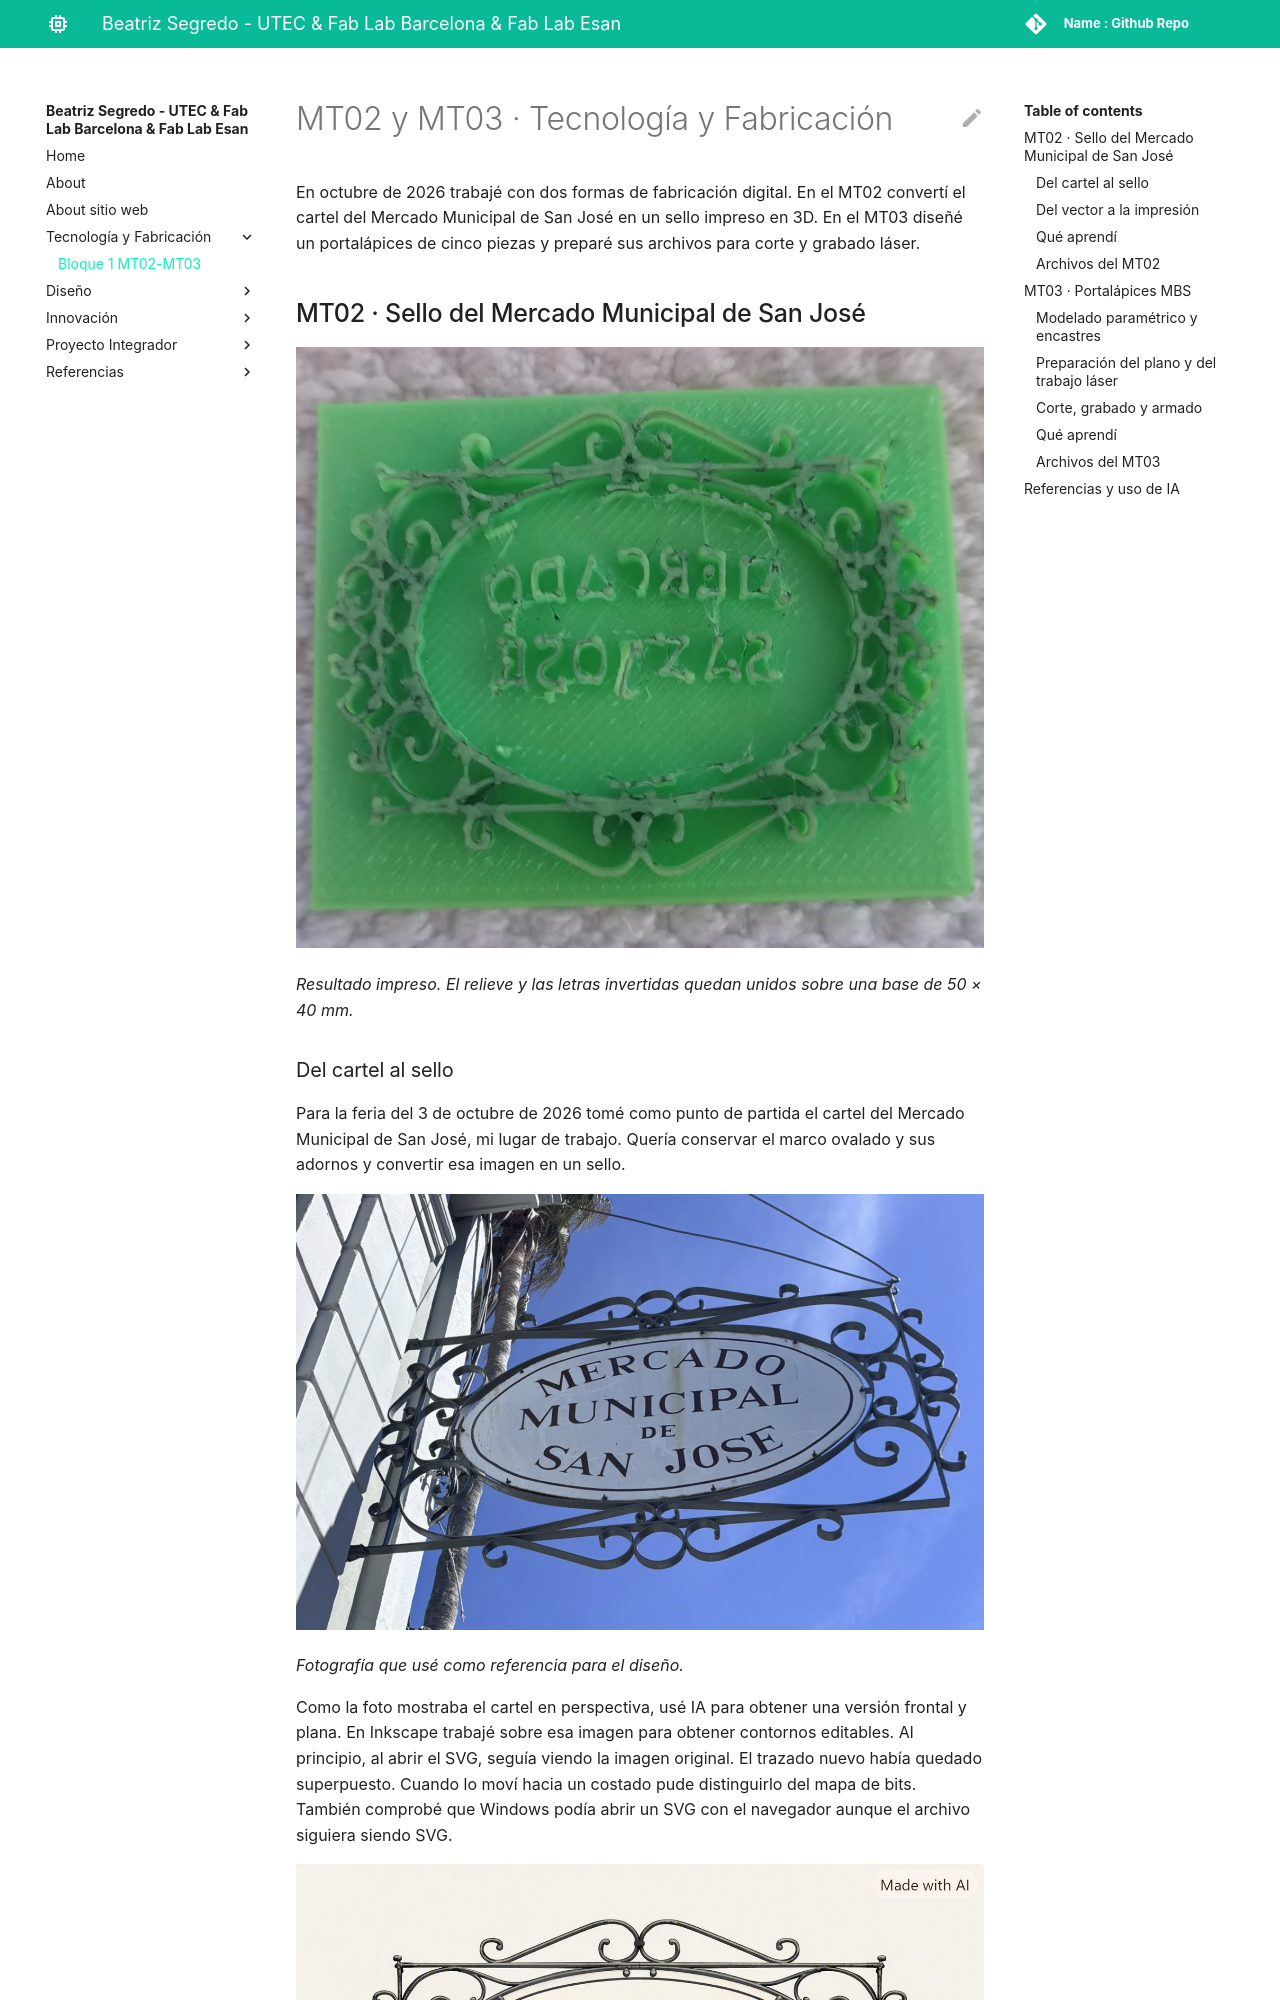

repository: beasegredo-design/beatriz-segredo · page: tecnicos/mt02-03/index.html · generator: mkdocs

# MT02 y MT03 · Tecnología y Fabricación

En octubre de 2026 trabajé con dos formas de fabricación digital. En el MT02 convertí el cartel del Mercado Municipal de San José en un sello impreso en 3D. En el MT03 diseñé un portalápices de cinco piezas y preparé sus archivos para corte y grabado láser.

## MT02 · Sello del Mercado Municipal de San José

![Sello verde impreso en 3D, con el logo y el texto en espejo sobre una base rectangular](../images/mt02/sello-impreso.jpg)

*Resultado impreso. El relieve y las letras invertidas quedan unidos sobre una base de 50 × 40 mm.*

### Del cartel al sello

Para la feria del 3 de octubre de 2026 tomé como punto de partida el cartel del Mercado Municipal de San José, mi lugar de trabajo. Quería conservar el marco ovalado y sus adornos y convertir esa imagen en un sello.

![Fotografía del cartel del Mercado Municipal de San José](../images/mt02/cartel.jpg)

*Fotografía que usé como referencia para el diseño.*

Como la foto mostraba el cartel en perspectiva, usé IA para obtener una versión frontal y plana. En Inkscape trabajé sobre esa imagen para obtener contornos editables. Al principio, al abrir el SVG, seguía viendo la imagen original. El trazado nuevo había quedado superpuesto. Cuando lo moví hacia un costado pude distinguirlo del mapa de bits. También comprobé que Windows podía abrir un SVG con el navegador aunque el archivo siguiera siendo SVG.

![Versión frontal y plana del cartel obtenida con apoyo de IA](../images/mt02/referencia-frontal.jpg)

*Imagen de referencia para la vectorización en Inkscape.*
